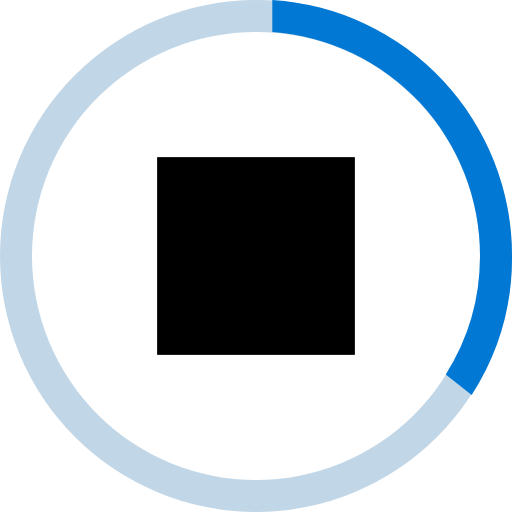
t = 0.00 s
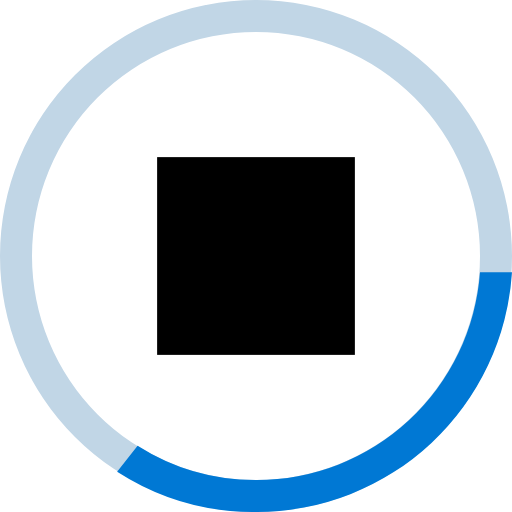
t = 0.38 s
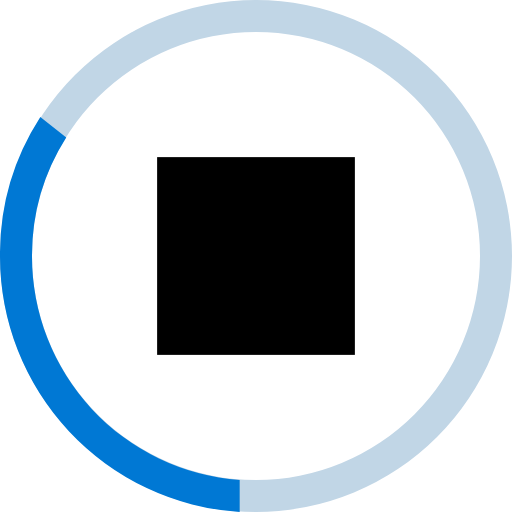
t = 0.75 s
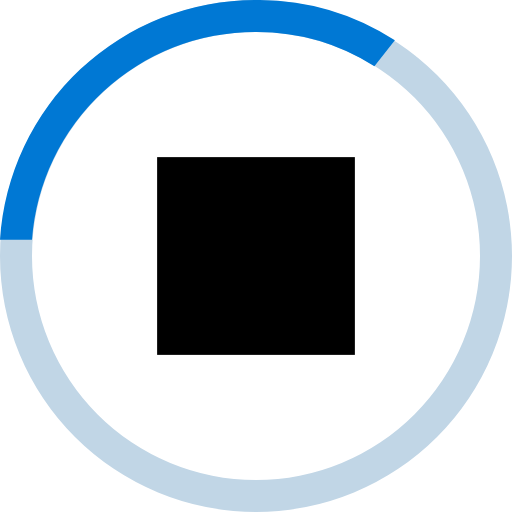
t = 1.13 s

The animated SVG that drew these frames (rendered in a browser with its animation timeline set to each time). Animation: 1 SMIL element (animateTransform=1); one cycle of 1.50 s, repeats indefinitely.

<svg xmlns="http://www.w3.org/2000/svg" id="Layer_1" data-name="Layer 1" viewBox="0 0 16 16"><defs><style>.cls-1{fill:#c1d6e6}.cls-2{fill:#0078d4}.cls-3{fill:#fff}</style></defs><title>stop_cell_solidanimation_inverse</title><path d="M8,16a8,8,0,1,1,8-8A8,8,0,0,1,8,16ZM8,1a7,7,0,1,0,7,7A7,7,0,0,0,8,1Z" class="cls-1"/><path d="M8.51,0v1A7,7,0,0,1,15,8a6.87,6.87,0,0,1-1.07,3.7l.81.64A7.92,7.92,0,0,0,16,8,8,8,0,0,0,8.51,0Z" class="cls-2"><animateTransform attributeName="transform" begin="0s" dur="1.5s" from="0 8 8" repeatCount="indefinite" to="360 8 8" type="rotate"/></path><circle cx="8" cy="8" r="6.32" class="cls-3"/><rect width="6.18" height="6.18" x="4.91" y="4.91"/></svg>
